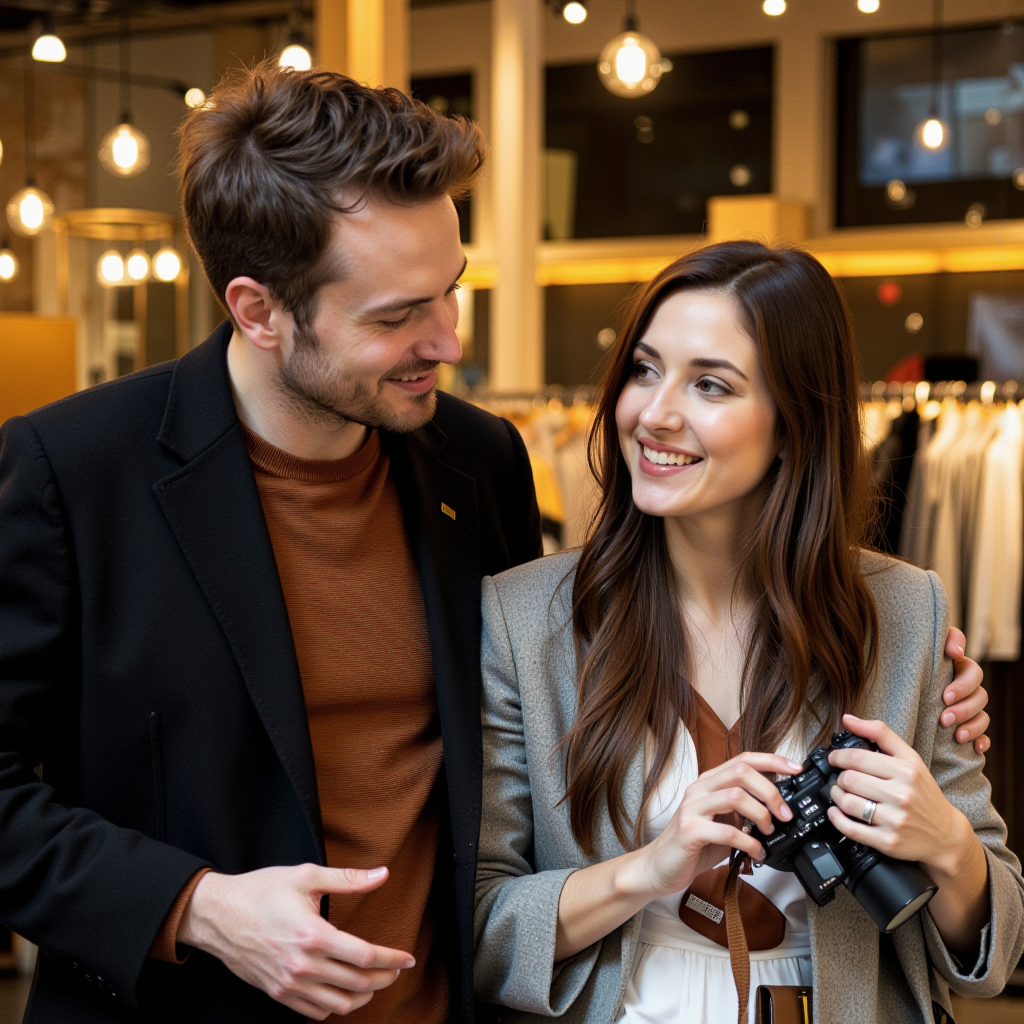
Generation parameters embedded in this image by ComfyUI (PNG 'prompt' text chunk: the API-format workflow graph, JSON):
{"5":{"inputs":{"width":1024,"height":1024,"batch_size":20},"class_type":"EmptyLatentImage","_meta":{"title":"Empty Latent Image"}},"6":{"inputs":{"text":"A photo take with a Nikon Z9 of a romantic couple shopping.","clip":["12",0]},"class_type":"CLIPTextEncode","_meta":{"title":"CLIP Text Encode (Prompt)"}},"8":{"inputs":{"samples":["17",0],"vae":["13",0]},"class_type":"VAEDecode","_meta":{"title":"VAE Decode"}},"9":{"inputs":{"filename_prefix":"ComfyUI","images":["8",0]},"class_type":"SaveImage","_meta":{"title":"Save Image"}},"11":{"inputs":{"unet_name":"fluxmania_V.safetensors","weight_dtype":"fp8_e4m3fn"},"class_type":"UNETLoader","_meta":{"title":"Load Diffusion Model"}},"12":{"inputs":{"clip_name1":"clipLCLIPGFullFP32_zer0intVisionCLIPL.safetensors","clip_name2":"t5xxl_fp8_e4m3fn.safetensors","type":"flux","device":"default"},"class_type":"DualCLIPLoader","_meta":{"title":"DualCLIPLoader"}},"13":{"inputs":{"vae_name":"ae.safetensors"},"class_type":"VAELoader","_meta":{"title":"Load VAE"}},"15":{"inputs":{"sampler_name":"dpmpp_2m"},"class_type":"KSamplerSelect","_meta":{"title":"KSamplerSelect"}},"17":{"inputs":{"noise":["20",0],"guider":["19",0],"sampler":["15",0],"sigmas":["21",1],"latent_image":["5",0]},"class_type":"SamplerCustomAdvanced","_meta":{"title":"SamplerCustomAdvanced"}},"18":{"inputs":{"scheduler":"sgm_uniform","steps":20,"denoise":1.0,"model":["11",0]},"class_type":"BasicScheduler","_meta":{"title":"BasicScheduler"}},"19":{"inputs":{"model":["11",0],"conditioning":["6",0]},"class_type":"BasicGuider","_meta":{"title":"BasicGuider"}},"20":{"inputs":{"noise_seed":927439352953298},"class_type":"RandomNoise","_meta":{"title":"RandomNoise"}},"21":{"inputs":{"step":0,"sigmas":["18",0]},"class_type":"SplitSigmas","_meta":{"title":"SplitSigmas"}}}